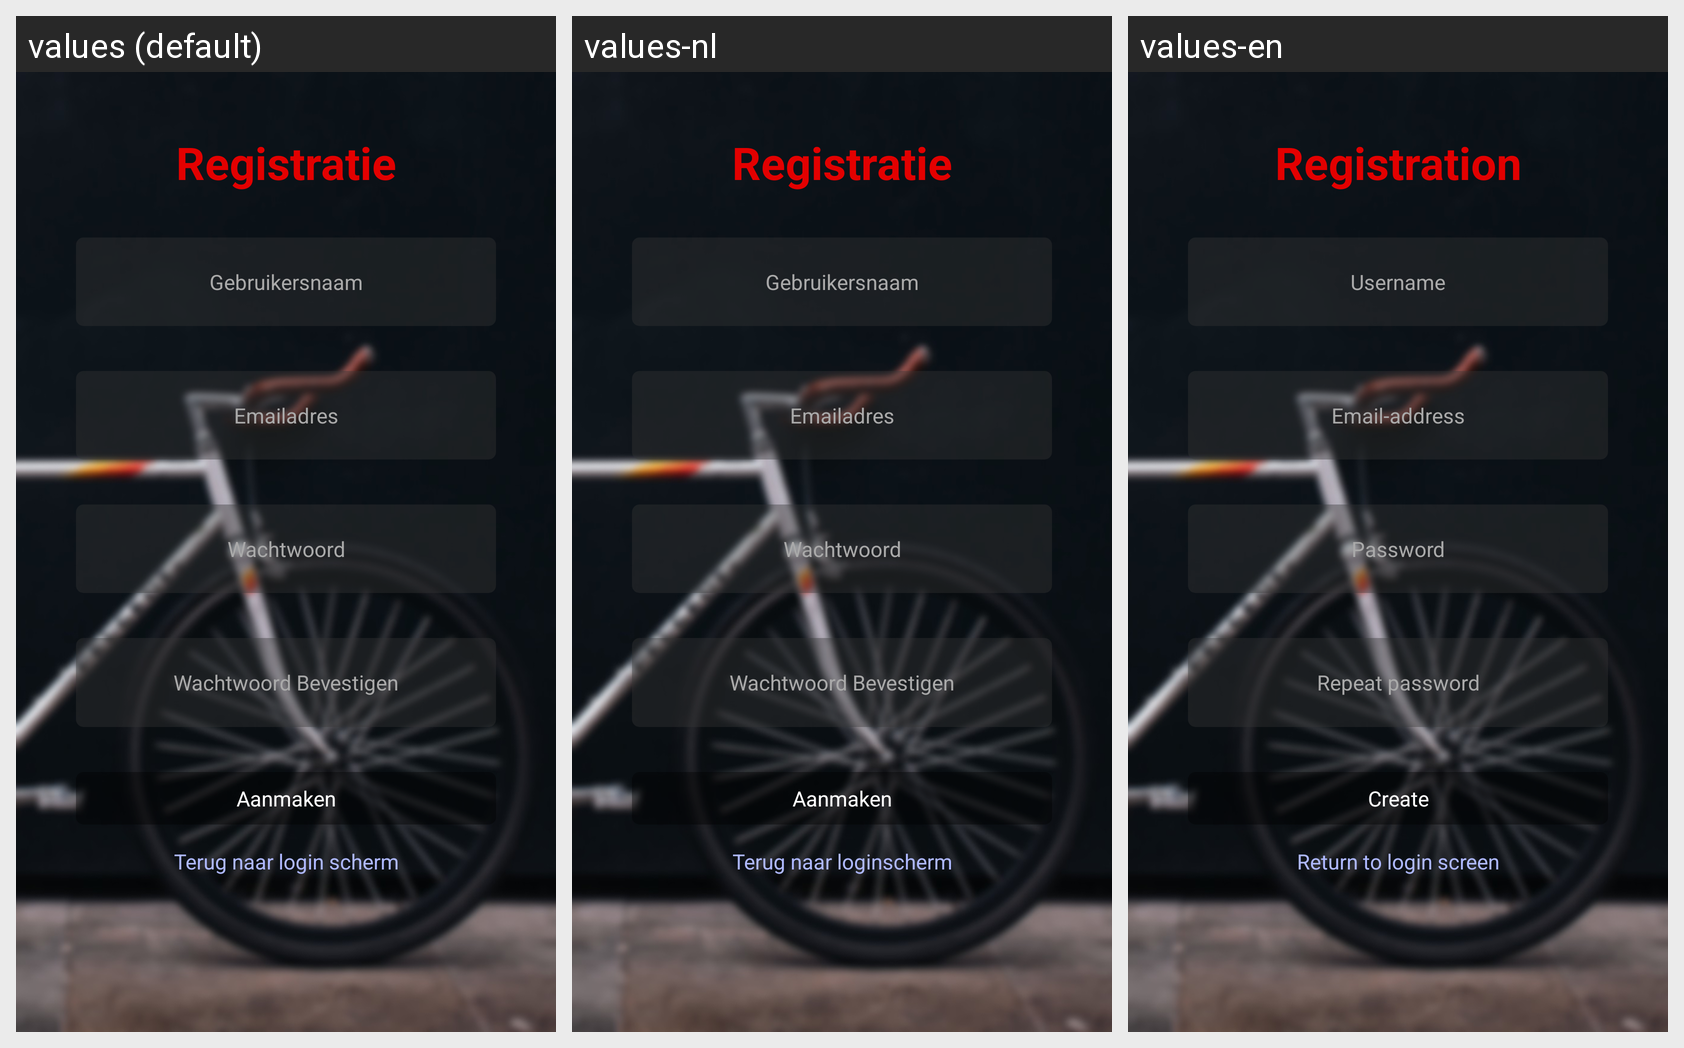

This grid shows one Android layout under several languages. Give, for every string resource on the screen, its name, the default text and each shown locale's text.
Android screen res/layout/activity_registration.xml rendered under 3 locales, left to right: values (default), values-nl, values-en. Device: Nexus 5 (rendered at 1080×1920; each locale shown at half size, 540×960, under a caption strip naming it); theme AppTheme.
Strings drawn on this screen, with the default value and each locale's value (text and hints the layout hard-codes, and strings that could not be matched under every locale, appear in the picture but are not listed):

registratie
  values: Registratie
  values-nl: Registratie
  values-en: Registration

username
  values: Gebruikersnaam
  values-nl: Gebruikersnaam
  values-en: Username

emailadress
  values: Emailadres
  values-nl: Emailadres
  values-en: Email-address

password
  values: Wachtwoord
  values-nl: Wachtwoord
  values-en: Password

passwordAck
  values: Wachtwoord Bevestigen
  values-nl: Wachtwoord Bevestigen
  values-en: Repeat password

confirm
  values: Aanmaken
  values-nl: Aanmaken
  values-en: Create

returnB
  values: Terug naar login scherm
  values-nl: Terug naar loginscherm
  values-en: Return to login screen
